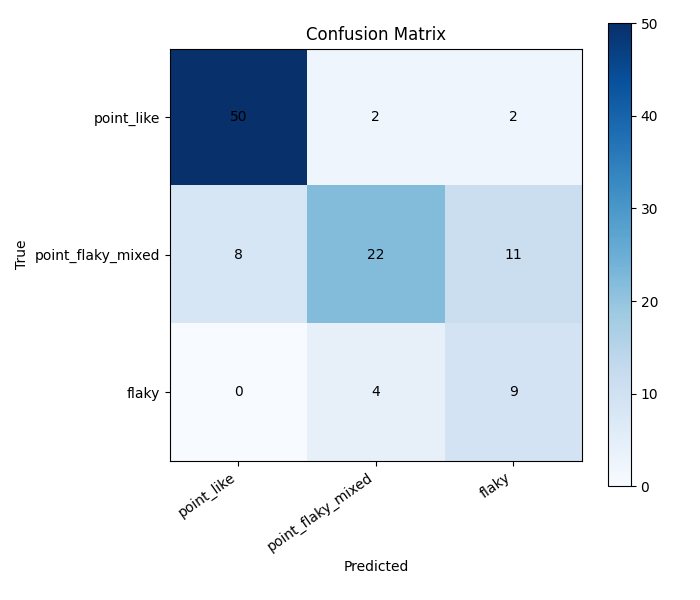

Source data for this figure (header and first rows):
, point_like, point_flaky_mixed, flaky
point_like, 50, 2, 2
point_flaky_mixed, 8, 22, 11
flaky, 0, 4, 9
